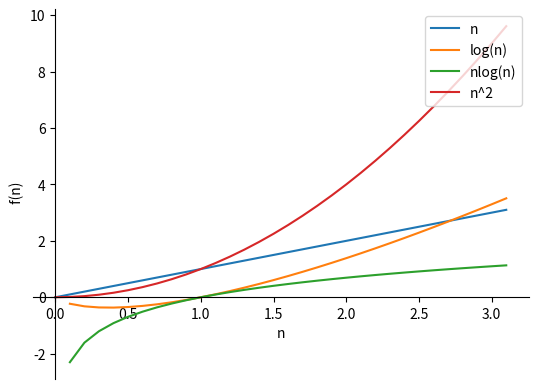

This figure's Python source:
import sys
import pandas as pd
import numpy as np
import matplotlib.pyplot as plt

print('Python version: ' + sys.version)
print('Numpy version: ' + np.__version__)
print('Pandas version: ' + pd.__version__)

x = np.arange(0, 1*np.pi, 0.1)
y1 = x
y2 = x*np.log(x)
y3 = np.log(x)

fig=plt.figure(1)
ax = fig.add_subplot(111)
plt.xlabel("n")
plt.ylabel(" f(n)")

ax.plot(x,y1)
ax.plot(x,y2)
ax.plot(x,y3)
ax.plot(x,x*x)

ax.spines['left'].set_position('zero')
ax.spines['right'].set_color('none')
ax.spines['bottom'].set_position('zero')
ax.spines['top'].set_color('none')

plt.legend(['n', 'log(n)','nlog(n)', 'n^2'], loc='upper right')
plt.show()
